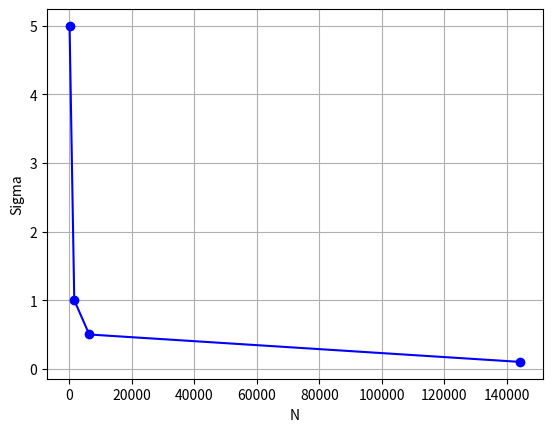

Write Python code to recreate this figure.
from math import *
from random import random 
from matplotlib import pyplot as plt

# Constants
Z = 79
e = 1.602e-19
E = 7.7e6*e
epsilon0 = 8.854e-12
a0 = 5.292e-11
sigma = a0/100

N = 1000000
inp_val = [0.1, 0.5, 1, 5]
count = [0, 0, 0, 0]
j = 0 # loop
for sc in inp_val:

    # Function to generate two Gaussian random numbers
    def gaussian():
        r = sqrt (-2*sc*sc*sigma*sigma*log(1-random()))
        theta = 2*pi*random()
        x = r*cos(theta)
        y = r*sin(theta)
        return x,y

    # Main program
    count[j] = 0
    for i in range(N):
        x,y = gaussian()
        b = sqrt (x*x+y*y)
        if b<Z*e*e/(2*pi*epsilon0*E):
            count[j] += 1

    print(count[j],"particles were reflected out of",N)
    j += 1


plt.plot(count, inp_val, "b-o")
plt.xlabel("N")
plt.ylabel("Sigma")
plt.grid(1)
plt.show()
